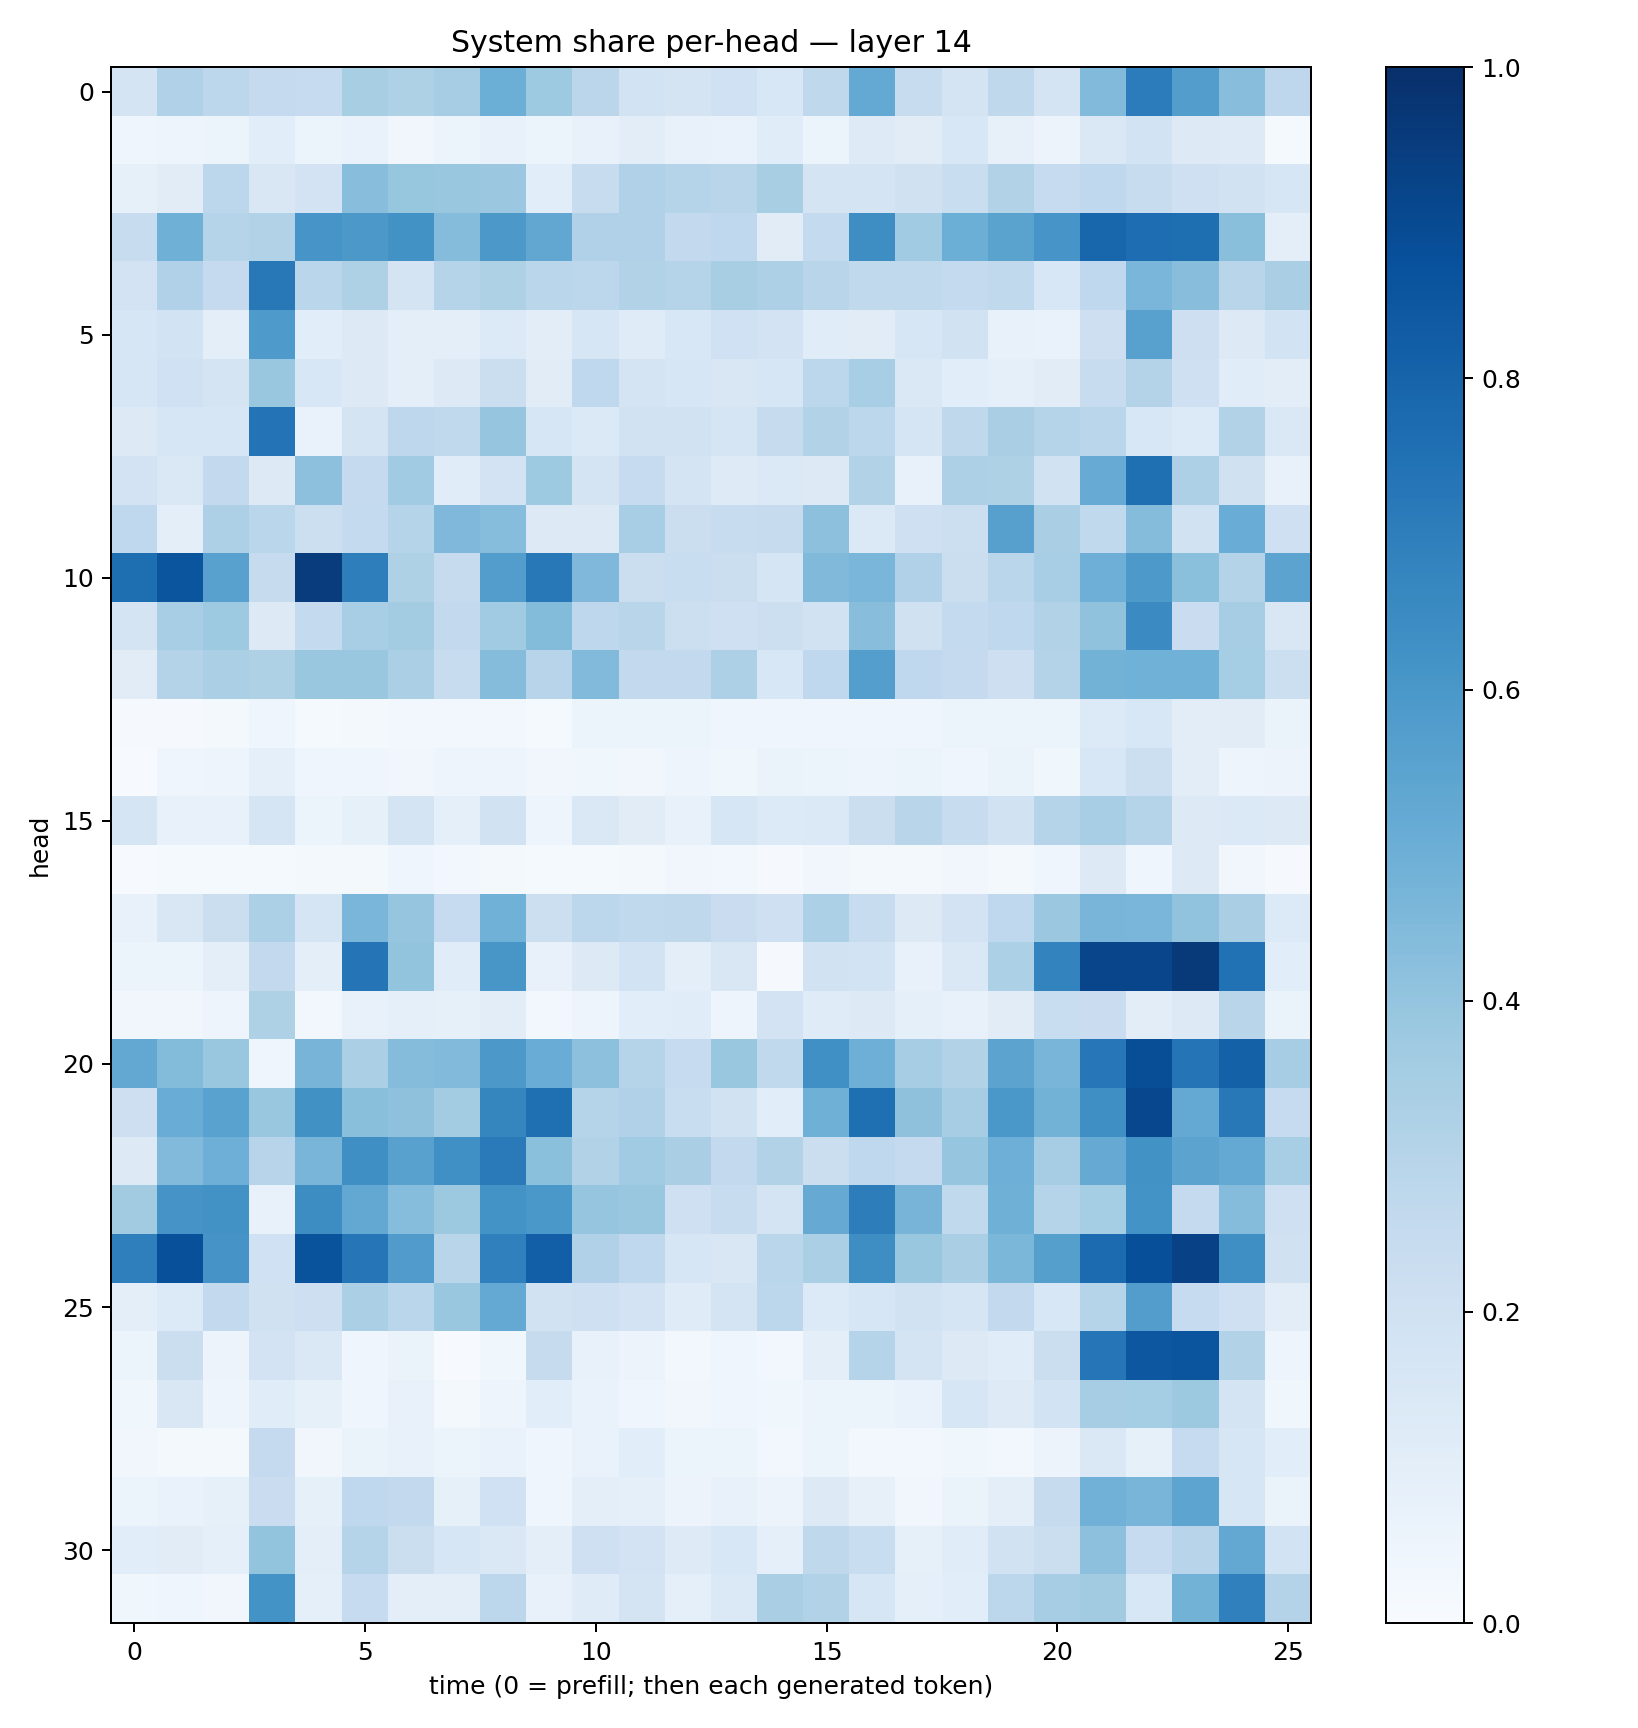

The file beside this chart, header and first rows:
0.17829609, 0.3171517, 0.2804029, 0.2530531, 0.24945714, 0.34248924, 0.3241936, 0.34844446, 0.49639875, 0.37471694, 0.2849762, 0.18569633, 0.17606741, 0.20109306, 0.15400639, 0.2709673, 0.521121, 0.23616607, 0.17228, 0.27107865, 0.17565294, 0.44342142, 0.704266, 0.57261187
0.04515, 0.04791, 0.05276, 0.1069, 0.05293, 0.06907, 0.03298, 0.0511, 0.07263, 0.0537, 0.07614, 0.1045, 0.07572, 0.068, 0.117, 0.05271, 0.1239, 0.1104, 0.1553, 0.07858, 0.05676, 0.1426, 0.1841, 0.1304
0.0843, 0.1132, 0.2793, 0.1504, 0.1828, 0.4268, 0.3924, 0.3839, 0.3802, 0.1056, 0.2351, 0.3188, 0.2979, 0.2905, 0.3428, 0.1749, 0.1796, 0.1977, 0.2325, 0.3147, 0.2494, 0.2689, 0.2375, 0.2103
0.2347, 0.4894, 0.2969, 0.3089, 0.6085, 0.5965, 0.6228, 0.4371, 0.594, 0.528, 0.3198, 0.318, 0.2595, 0.2664, 0.1119, 0.2577, 0.6372, 0.3669, 0.4985, 0.549, 0.6081, 0.7912, 0.7647, 0.7614
0.183, 0.3179, 0.2527, 0.7221, 0.2891, 0.3209, 0.1754, 0.3042, 0.3204, 0.289, 0.2807, 0.3141, 0.2971, 0.3427, 0.3249, 0.2902, 0.2625, 0.2632, 0.2554, 0.2638, 0.1557, 0.2667, 0.4642, 0.4264
0.1611, 0.184, 0.09897, 0.5897, 0.106, 0.1316, 0.09434, 0.1009, 0.134, 0.1025, 0.1564, 0.1187, 0.1554, 0.1996, 0.1799, 0.1138, 0.11, 0.1577, 0.1905, 0.07351, 0.06814, 0.2116, 0.5563, 0.2132
0.1604, 0.2003, 0.1757, 0.3903, 0.1551, 0.131, 0.09593, 0.1255, 0.2195, 0.113, 0.2693, 0.1746, 0.1622, 0.15, 0.1625, 0.2792, 0.3465, 0.1429, 0.1087, 0.08983, 0.1128, 0.2348, 0.3057, 0.2033
0.1309, 0.1611, 0.1573, 0.7398, 0.06779, 0.174, 0.2767, 0.2639, 0.3952, 0.1633, 0.1387, 0.1925, 0.189, 0.1667, 0.2427, 0.3164, 0.2796, 0.1646, 0.2706, 0.3388, 0.3003, 0.2866, 0.1551, 0.1351
0.1827, 0.1431, 0.26, 0.1326, 0.4171, 0.2512, 0.3663, 0.1156, 0.1834, 0.3714, 0.1787, 0.2464, 0.1797, 0.1223, 0.1393, 0.1296, 0.314, 0.07056, 0.3249, 0.3239, 0.1877, 0.509, 0.7543, 0.3259
0.267, 0.09785, 0.3274, 0.2863, 0.2179, 0.2548, 0.3002, 0.4508, 0.4311, 0.1309, 0.1287, 0.3449, 0.2241, 0.2348, 0.2439, 0.4151, 0.1399, 0.2109, 0.2166, 0.5598, 0.3398, 0.2656, 0.4361, 0.1876
0.7586, 0.8591, 0.5581, 0.2448, 0.9502, 0.6956, 0.3214, 0.245, 0.5712, 0.7201, 0.45, 0.2208, 0.2319, 0.2223, 0.1706, 0.4458, 0.4619, 0.3194, 0.2195, 0.2881, 0.3438, 0.4933, 0.59, 0.4186
0.175, 0.3448, 0.3723, 0.1274, 0.2543, 0.3443, 0.3578, 0.2593, 0.3649, 0.4388, 0.2749, 0.2918, 0.2187, 0.205, 0.2151, 0.1905, 0.4275, 0.1983, 0.2546, 0.2684, 0.3148, 0.4091, 0.6516, 0.2271
0.1121, 0.3072, 0.3339, 0.323, 0.3841, 0.3848, 0.334, 0.2351, 0.4353, 0.2939, 0.4448, 0.2613, 0.2616, 0.3275, 0.1547, 0.2668, 0.5697, 0.2682, 0.2532, 0.2112, 0.3072, 0.4786, 0.4851, 0.4871
0.009692, 0.009544, 0.02282, 0.04656, 0.01374, 0.02156, 0.02907, 0.02995, 0.02726, 0.01471, 0.05096, 0.05188, 0.05271, 0.03914, 0.0456, 0.03962, 0.0448, 0.04359, 0.05159, 0.05347, 0.05986, 0.1356, 0.1534, 0.1021
0.005171, 0.04172, 0.04887, 0.09366, 0.04631, 0.04136, 0.03187, 0.04916, 0.04815, 0.03151, 0.03724, 0.03181, 0.05023, 0.03797, 0.06365, 0.05195, 0.0498, 0.05287, 0.0438, 0.06292, 0.03887, 0.1547, 0.2183, 0.1028
0.1647, 0.07428, 0.07457, 0.1718, 0.06239, 0.08548, 0.1779, 0.09087, 0.1899, 0.04771, 0.1422, 0.1097, 0.07604, 0.1613, 0.1356, 0.1372, 0.2238, 0.2921, 0.2366, 0.1918, 0.3028, 0.3475, 0.299, 0.1294
0.007623, 0.01243, 0.01558, 0.01409, 0.02002, 0.01845, 0.03936, 0.02768, 0.01626, 0.01474, 0.0146, 0.02314, 0.03347, 0.03121, 0.01086, 0.03361, 0.01886, 0.01652, 0.03478, 0.02119, 0.04565, 0.1298, 0.04164, 0.1261
0.07405, 0.1491, 0.2203, 0.3289, 0.166, 0.4637, 0.3976, 0.2474, 0.4847, 0.2182, 0.2791, 0.2623, 0.2722, 0.2283, 0.2104, 0.3286, 0.2387, 0.1279, 0.1817, 0.2688, 0.3789, 0.4678, 0.4631, 0.4048
0.05943, 0.05316, 0.1002, 0.258, 0.09987, 0.7379, 0.3996, 0.116, 0.6031, 0.07377, 0.1256, 0.1848, 0.09962, 0.1508, 0.009543, 0.1931, 0.1864, 0.07776, 0.1414, 0.3315, 0.6795, 0.918, 0.9142, 0.9604
0.03382, 0.03406, 0.0485, 0.3236, 0.03024, 0.07698, 0.09241, 0.08284, 0.1052, 0.02888, 0.04695, 0.1077, 0.1136, 0.04981, 0.1819, 0.1181, 0.1315, 0.08762, 0.07609, 0.1103, 0.2335, 0.2278, 0.1024, 0.1319
0.5258, 0.4399, 0.3849, 0.04312, 0.4688, 0.3321, 0.4355, 0.4418, 0.5958, 0.5045, 0.4157, 0.2994, 0.2464, 0.3835, 0.2623, 0.6319, 0.4953, 0.3493, 0.3134, 0.5462, 0.4667, 0.7264, 0.8852, 0.7376
0.2137, 0.5065, 0.5537, 0.3906, 0.6286, 0.4219, 0.411, 0.3563, 0.6697, 0.7571, 0.2976, 0.319, 0.2336, 0.1919, 0.1091, 0.4895, 0.756, 0.4137, 0.3478, 0.5996, 0.4775, 0.6362, 0.9084, 0.5199
0.126, 0.4441, 0.4951, 0.2956, 0.465, 0.6362, 0.5558, 0.6291, 0.7136, 0.4192, 0.3148, 0.3659, 0.3393, 0.2581, 0.3088, 0.2205, 0.2685, 0.2504, 0.3983, 0.4936, 0.3509, 0.5149, 0.6213, 0.546
0.3631, 0.6108, 0.6225, 0.07315, 0.6422, 0.5251, 0.4309, 0.3759, 0.6206, 0.601, 0.3971, 0.3842, 0.2109, 0.2388, 0.1793, 0.5134, 0.7023, 0.4696, 0.2644, 0.4883, 0.3008, 0.3542, 0.6182, 0.2526
0.6953, 0.8764, 0.613, 0.2017, 0.8667, 0.7324, 0.5793, 0.2892, 0.6887, 0.82, 0.3174, 0.269, 0.1581, 0.1495, 0.2855, 0.3338, 0.6395, 0.3875, 0.3363, 0.4583, 0.5626, 0.7697, 0.8812, 0.9326
0.1013, 0.1337, 0.2593, 0.1966, 0.2138, 0.3348, 0.2861, 0.3895, 0.5218, 0.1931, 0.2101, 0.183, 0.1176, 0.1768, 0.2808, 0.135, 0.1623, 0.1899, 0.1702, 0.2616, 0.1554, 0.3001, 0.571, 0.2496
0.06107, 0.2228, 0.05806, 0.1808, 0.1473, 0.03948, 0.06421, 0.005562, 0.03744, 0.2452, 0.07748, 0.05739, 0.02743, 0.04525, 0.02411, 0.09698, 0.2999, 0.1771, 0.1301, 0.1162, 0.2226, 0.7269, 0.8486, 0.8562
0.03711, 0.1521, 0.04709, 0.1139, 0.08559, 0.04686, 0.07329, 0.01665, 0.04798, 0.1086, 0.06896, 0.04142, 0.03283, 0.04249, 0.03678, 0.05862, 0.05379, 0.07016, 0.1568, 0.123, 0.1863, 0.3515, 0.352, 0.3779
0.03197, 0.02212, 0.0205, 0.2529, 0.03397, 0.06262, 0.07281, 0.05242, 0.06941, 0.04493, 0.06935, 0.107, 0.05423, 0.06067, 0.02985, 0.05091, 0.02375, 0.02449, 0.03541, 0.03007, 0.05613, 0.1431, 0.08552, 0.2486
0.05882, 0.06642, 0.08316, 0.2303, 0.08212, 0.2657, 0.2592, 0.0855, 0.2008, 0.04442, 0.09718, 0.0889, 0.05535, 0.07193, 0.05497, 0.1276, 0.08031, 0.03305, 0.06332, 0.09673, 0.2443, 0.4837, 0.467, 0.5413
0.1093, 0.1113, 0.09176, 0.4013, 0.09617, 0.3035, 0.2251, 0.1601, 0.1414, 0.09828, 0.2043, 0.1804, 0.1233, 0.154, 0.09199, 0.2697, 0.2312, 0.08586, 0.1151, 0.1894, 0.223, 0.4142, 0.2493, 0.296
0.03834, 0.04399, 0.03487, 0.6185, 0.08763, 0.2497, 0.09464, 0.09478, 0.2787, 0.07557, 0.1177, 0.1794, 0.08606, 0.1378, 0.3391, 0.3128, 0.1591, 0.08796, 0.108, 0.2792, 0.3513, 0.3616, 0.1552, 0.4802
